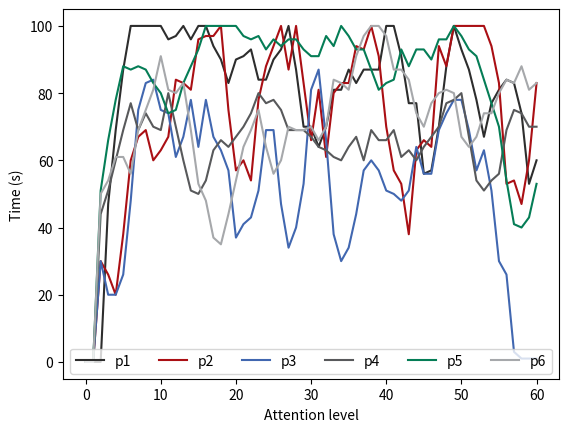

Here is the Python script that generated this plot:

import matplotlib.pyplot as plt
import random
import numpy as np
# import scipy as sc
from scipy.interpolate import make_interp_spline

### BLINKING DATA ###
def blinking():
    with open("EEGEMG/EEG_participant_1.txt", "r") as tf:
        data = tf.read().split(',')

    ### SMOOTHED ###
    # x = np.asarray(data_x)
    # y = np.asarray(data)
    # # Initialise the subplot function using number of rows and columns
    # # figure, axis = plt.subplots(8, 1)
    # xnew = np.linspace(x.min(), x.max(), 500)
    # spl = make_interp_spline(x, y, k=3)
    # y_smooth = spl(xnew)
    # plt.plot(xnew, y_smooth)
    # plt.show()

    ### RAW ###
    np_datapointsList = np.asarray(data).astype(int)
    # normalize all values in array
    # result = (np_datapointsList - np.min(np_datapointsList))/np.ptp(np_datapointsList)
    # dataprint = list(result)
    plt.plot(np_datapointsList, '#2d2d2d', marker='',mfc='pink' ) #plot the data
    # plt.xlim(10250,11600)
    # plt.ylim(-650,650)
    # plt.xticks([]) #set the tick frequency on x-axis
    # plt.yticks([])
    plt.ylabel('Amplitude') #set the label for y axis
    plt.xlabel('Datapoint') #set the label for x-axis
    # plt.title("Plotting a list") #set the title of the graph
    plt.show() #display the graph

    # Combine all the operations and display
    plt.show()

### BLINKING DATA GRAPH ###
def blinking_graph():
    #!/usr/bin/python3
    data = [100, 83.3, 100, 100, 76.19, 95.24]
    plt.bar([1,2,3,4,5,6], data, width=0.3, color='#2d2d2d')
    plt.xlabel('Participant #')
    plt.ylim(70,100)
    plt.ylabel('Accuracy (%)')
    plt.show()

def attention_graph():
    p1 = [0,0,0,47,69,87,100,100,100,100,100,96,97,100,96,100,100,94,90,83,90,91,93,84,84,90,93,100,87,70,70,64,70,81,81,87,83,87,87,87,100,100,91,77,77,56,57,70,88,100,93,87,78,67,77,81,84,83,74,53,60]
    p2 = [0,0,30,26,20,38,60,67,69,60,63,67,84,83,81,96,97,97,100,75,57,60,54,78,88,94,100,87,100,83,66,81,61,80,83,83,94,93,100,91,70,57,53,38,63,66,64,94,88,100,100,100,100,100,94,83,53,54,47,60,83]
    p3 = [0,0,30,20,20,26,48,75,83,84,75,74,61,67,78,64,78,67,63,57,37,41,43,51,69,69,47,34,40,53,81,87,66,38,30,34,44,57,60,57,51,50,48,51,64,56,56,69,74,78,78,69,57,63,51,30,26,3,1,1,1]
    p4 = [0,0,44,51,60,69,77,69,74,70,69,80,70,60,51,50,54,63,66,64,67,70,74,80,77,78,75,69,69,69,67,64,63,61,60,64,67,60,69,66,66,69,61,63,60,64,67,70,77,78,80,67,54,51,54,56,69,75,74,70,70]
    p5 = [0,0,51,66,78,88,87,88,87,83,80,74,75,83,88,93,100,100,100,100,100,97,96,97,93,96,94,96,96,93,91,91,97,94,100,97,93,93,87,81,83,84,93,88,93,93,90,96,96,100,97,93,91,84,77,70,54,41,40,43,53]
    p6 = [0,0,50,54,61,61,56,69,75,81,91,81,80,83,69,53,48,37,35,44,54,64,69,75,64,56,60,70,69,69,70,66,70,84,83,81,91,97,100,100,97,87,87,84,74,70,77,80,81,80,67,64,67,74,74,80,84,83,88,81,83]
    
    time = [0,1,2,3,4,5,6,7,8,9,10,11,12,13,14,15,16,17,18,19,20,21,22,23,24,25,26,27,28,29,30,31,32,33,34,35,36,37,38,39,40,41,42,43,44,45,46,47,48,49,50,51,52,53,54,55,56,57,58,59,60]

    # Plotting both the curves simultaneously
    plt.plot(time, p1, color='#2d2d2d', label='p1')
    plt.plot(time, p2, color='#aa0f14', label='p2')
    plt.plot(time, p3, color='#4167b0', label='p3')
    plt.plot(time, p4, color='#58595b', label='p4')
    plt.plot(time, p5, color='#057d56', label='p5')
    plt.plot(time, p6, color='#a6a8ab', label='p6')
    
    # Naming the x-axis, y-axis and the whole graph
    plt.xlabel("Attention level")
    plt.ylabel("Time (s)")
    
    # Adding legend, which helps us recognize the curve according to it's color
    plt.legend(loc='upper center', bbox_to_anchor=(0.5, 0.1),ncol=6)
    
    # To load the display window
    plt.show()

# blinking()
# blinking_graph()
attention_graph()
